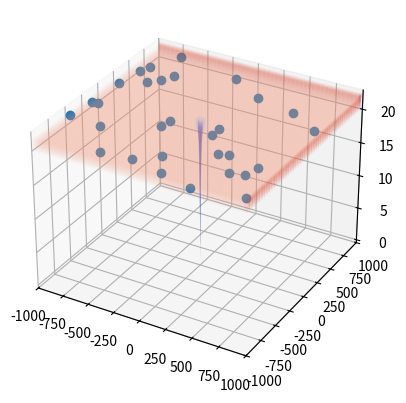

Recreate this plot in Python.
import numpy as np
from matplotlib import pyplot as plt
import math
import random
import copy
import pandas as pd
import time
from matplotlib import cm
from matplotlib.ticker import LinearLocator, FormatStrFormatter
import mpl_toolkits.mplot3d.axes3d as p3
#from mpl_toolkits.mplot3d import Axes3D
import matplotlib.animation as animation

#class containing the functions.
#Meant as Library class,outside python would be static,used in similar manner like C#'s Math lib or python's numpy lib
class BiaFunc:
    def __init__(self):
        pass
        
    def Griewangk(self,parameters):
        sumresult=0
        multiplyresult=1
        for i in range(len(parameters)):
            sumresult += (parameters[i]**2)/4000
        for i in range(len(parameters)):
            multiplyresult *= np.cos( parameters[i]/np.sqrt(i+1))
        
        return sumresult-multiplyresult+1
        
    def Levy(self,parameters):
        result=0
        wi=parameters[0]
        wd=parameters[len(parameters)-1]
        for i in range(len(parameters)-1):
            w = 1+(parameters[i]-1)/4
            result += ((w-1)**2) *(1+10*(np.sin(math.pi*w+1))**2)
        return (np.sin(math.pi*wi)**2)+result+((wd-1)**2)*(1+np.sin(2*math.pi*wd)**2)    
    
    
    def Michalewicz(self,parameters):
        result=0
        m=10
        for i in range(len(parameters)):
            result += np.sin(parameters[i])*(np.sin(((i+1)*(parameters[i]**2))/math.pi))**(2*m)
        return -result
    
    def Rastrigin(self,parameters):
        result=0
        d=len(parameters)
        for x in parameters:
            result += ((x**2)-10*np.cos(2*math.pi*x))
        return (10*d)+result
    
    def Rosenbrock(self,parameters):
        result=0
        for i in range(len(parameters)-1):
            result+=100*(parameters[i+1] - parameters[i]**2)**2 + (parameters[i]-1)**2
        return result
    
    def Schwefel(self,parameters):
        result=0
        for x in parameters:
            result += x * np.sin(np.sqrt(abs(x)))
        return 418.9829*len(parameters)-result
    
    def Sphere(self,parameters):
        result=0
        for x in parameters:
            result += x**2
        return result
    
    def Zakharov(self,parameters):
        first=0
        second=0
        third=0
        for i in range(len(parameters)):
            first += parameters[i]**2
            second += (0.5*(i+1)*parameters[i])**2
            third += (0.5*(i+1)*parameters[i])**4
        return first+second+third
    
    def Ackley(self,parameters):
        first=0
        second=0
        a=20
        b=0.2
        c=2*math.pi
        d=len(parameters)
        for x in parameters:
            first+=x**2
            second+=np.cos(c*x)
        return -a*np.exp(-b*np.sqrt(first/d)) - np.exp(second/d) +a + np.exp(1)

#Solution class,encases the algorithm itself and helper functions
class Firefly:
    def __init__(self,lowbound,upbound,fitnessf,defattract,coors=[]):
        self.coors=coors
        self.fitnessf=fitnessf
        self.defattract = defattract
        self.lowbound=lowbound
        self.upbound=upbound
        
    def __str__(self):
        return "Coors: {0}\nFitness: {1}\n".format(self.coors,self.GetFitness())
#calculates distance of this firefly from given neighbor    
    def GetDistanceFromNeighbor(self,neighbor):
        distsum = 0
        dimension = len(self.coors)
        for i in range(dimension):
            distsum += (neighbor.coors[i] - (self.coors[i]))**2
        
        return np.sqrt(distsum)    
        
    def GetFitness(self):
        return self.fitnessf(self.coors)
#calculates Light intensity for travelling towards given neighbor    
    def GetBrightnessForNeighbor(self,visibility,neighbor):
        initbright = self.GetFitness()
        distance =self.GetDistanceFromNeighbor(neighbor) 
        return initbright * np.exp((-1)*visibility * distance)
#calculates attractiveness of a firefly towards    
    def GetAttractivenessForNeighbor(self,neighbor,visibility,usevisibility=False):
        distance =self.GetDistanceFromNeighbor(neighbor)
        attract = 0
        if(usevisibility):
            attract = self.defattract * np.exp((-1)*visibility * (distance**2))
        else:
            attract = self.defattract/(1+distance)
        return attract
#method which generates position marker of a firefly towards given neighbor        
    def GetLocationTowardsNeighbor(self,neighbor,alphacontrol,visibility,usevisibility=False):
        gausvect = self.GetRandomGaussianVector()
        attract = self.GetAttractivenessForNeighbor(neighbor,visibility,usevisibility)
        subtract = self.SubtractVectors(neighbor.coors,self.coors)
        middlemember = self.MultiplyVector(attract,subtract)
        newcoors = self.AddVectors(self.coors,middlemember)
        randvect = self.MultiplyVector(alphacontrol,gausvect)
        newcoors = self.FitInRange(self.AddVectors(newcoors,randvect),self.lowbound,self.upbound)
        return Firefly(self.lowbound,self.upbound,self.fitnessf,self.defattract,newcoors)
#method for random movement of alpha firefly        
    def MoveRand(self,alphacontrol):
        gausvect = self.GetRandomGaussianVector()
        randvect = self.MultiplyVector(alphacontrol,gausvect)
        newcoors = self.AddVectors(self.coors,randvect)
        if(self.fitnessf(newcoors) <= self.GetFitness()):
            self.coors = self.FitInRange(newcoors,self.lowbound,self.upbound)
        
    def GetRandomGaussianVector(self):
        gausvect=[]
        for coor in self.coors:
            gausvect.append(np.random.normal(0,1))
        return gausvect
#method for checking if the vector is within borders 
    def FitInRange(self,vector,low,up):
        refined=[]
        for i in vector:
            if(i < low):
                refined.append(low)
            elif(i> up):
                refined.append(up)
            else:
                refined.append(i)
        return refined
#method for adding two vectors        
    def AddVectors(self,x,y):
        result = []
        if(len(x) != len(y)):
            print("Lengths inequal: {0} vs {1}".format(len(x) , len(y)))
            return result
        for i in range(len(x)):
            result.append(x[i]+y[i])
        return result
#method for subtracting two vectors               
    def SubtractVectors(self,x,y):
        result = []
        if(len(x) != len(y)):
            print("Lengths inequal: {0} vs {1}".format(len(x) , len(y)))
            return result
        for i in range(len(x)):
            result.append(x[i]-y[i])
        return result
#method for multiplying a vector with a scalar
    def MultiplyVector(self,A,x):
        result = []
        for i in range(len(x)):
            result.append(A*x[i])
        return result

class Solution:
    def __init__(self, dimension,fitnessf,lowbound,upbound):
        self.dimension=dimension
        self.lowbound=lowbound
        self.upbound=upbound
        self.fitnessf=fitnessf


                
#method responsible for creating the initial swarm of random vectors within predefined boundaries
    def MakeSwarm(self,swarmsize,defattract=1):
        swarm = []
        for i in range(swarmsize):
            fireflycoors=[]
            for j in range(self.dimension):
                ranpart=np.random.uniform(self.lowbound, self.upbound)
                fireflycoors.append(ranpart)
            swarm.append(Firefly(self.lowbound,self.upbound,self.fitnessf,defattract,fireflycoors))
        return swarm
    

#method responsible for selecting the best member of given swarm,based on its fitness.     
    def GetBestMember(self,swarm):
        top = swarm[0]
        for item in swarm:
            if(item.GetFitness() <= top.GetFitness()):
                top=item
        return top
#method responsible for selecting the index of best member of given swarm,based on its fitness,except the indexes specified in toavoid     
    def GetBestMemberIndex(self,swarm,toavoid=[]):
        top = 0
        for i in range(len(swarm)):
            if(swarm[i].GetFitness() <= swarm[top].GetFitness() and i not in toavoid):
                top=i
        return top
            

    
    #method for generating random number except those in toavoid        
    def RandomDifferent(self,max,toavoid=[]):
        rannum=int(random.SystemRandom().uniform(0,max))
        while(rannum in toavoid):
           rannum=int(random.SystemRandom().uniform(0,max))
        return rannum

#performs and displays FA algorithm 
    def FireflyOptimization(self,swarmsize,migrationrounds,step,alphacontrol,defattract,visibility,usevisibility=False):
#if the given dimension is lower than 1,the algorithm will not occur,as it does not make sense
        if(self.dimension < 1):
            print("Invalid dimension");
            exit();
        migrations=[]
        Index=[]
        swarm = self.MakeSwarm(swarmsize,defattract)
        migrations.append(copy.deepcopy(swarm))
        alphaflyidx = self.GetBestMemberIndex(swarm)
        for i in range(len(swarm)):
            print(str(swarm[i]))       
        DEX=[]
        DEY=[]
        DEZ=[]
        for cycle in range(migrationrounds):
            print("\nMIGRATION CYCLE {0} _________________\nWinner fitness {1}".format(cycle,swarm[alphaflyidx].GetFitness()))
            
            for i in range(len(swarm)):
                
                for j in range(len(swarm)):
                
                    if(swarm[j].GetBrightnessForNeighbor(visibility,swarm[i]) < swarm[i].GetBrightnessForNeighbor(visibility,swarm[j])):
                        fireflyinit = copy.deepcopy(swarm[i])
                        fireflymarker= fireflyinit.GetLocationTowardsNeighbor(swarm[j],alphacontrol,visibility,usevisibility)
                        print("Marker of {0}({1}) for moving towards {2}({3}) has loc \n{4}".format(i,fireflyinit.GetFitness(),j,swarm[j].GetFitness(),str(fireflymarker)))
                        if(fireflymarker.GetFitness() <= swarm[i].GetFitness()):
                            swarm[i]=fireflymarker
            

                            
            print("---------------------------------------------------------------")
            swarm[alphaflyidx].MoveRand(alphacontrol)
            migrations.append(copy.deepcopy(swarm))
            for i in range(len(swarm)):
                print(str(swarm[i]))
            
            
            alphaflyidx = self.GetBestMemberIndex(swarm)





            for mem in swarm: 
                Index.append(cycle)
                DEX.append(mem.coors[0])
                DEY.append(mem.coors[1])
                DEZ.append(mem.GetFitness())
               
                
            
        dataf = pd.DataFrame({"swarm": Index ,"x" : DEX, "y" : DEY, "z" : DEZ})
       



#drawing out the algorithm in 3D.
        
        if(self.dimension == 2):
        #function which actually moves the result markers
        

            def UpdatePoint(n,df, points):
                data=df[df['swarm']==n]
                points.set_data(data.x ,data.y)
                points.set_3d_properties(data.z)
                #print("swarm: "+str(list(data.swarm)) + "\tPoint("+str(list(data.x))+ " , "+str(list(data.y))+ ")\twith fitness: "+str(list(data.z)))
                print("swarm: {0}".format(data.swarm))
                print("X:\n {0}".format(data.x))
                print("Y:\n {0}".format(data.y))
                print("Z:\n {0}".format(data.z))
                print("__________________________________")
                
                return points,
            #plot initialization
            fig = plt.figure()
            ax = fig.add_subplot(111, projection='3d')
            
            X = np.arange(self.lowbound,self.upbound, step)
            Y = np.arange(self.lowbound,self.upbound, step)
            X, Y = np.meshgrid(X, Y)
            Z = self.fitnessf((X,Y))
            
            
            #ax = p3.Axes3D(fig)
            #ax.projection='3d'
            ax.set_xlim(self.lowbound,self.upbound)
            ax.set_ylim(self.lowbound,self.upbound)
            #ax.set_zlim(min(Z),max(Z))
           
            
          
            
            
            data=dataf[dataf['swarm']==0]
            #defining the initial location of result marker
            points, = ax.plot(data.x, data.y, data.z, marker='o',linestyle="")
            # Plot the surface.
            surf = ax.plot_surface(X, Y, Z, cmap=cm.coolwarm,linewidth=0, antialiased=True,alpha=0.5)
            ani=animation.FuncAnimation(fig, UpdatePoint, len(migrations), fargs=(dataf, points),interval=500,repeat_delay=5000)
            
            
            plt.show()

#main    
bfunc=BiaFunc()
sol=Solution(2,bfunc.Ackley,-1000,1000)

sol.FireflyOptimization(30,50,0.5,0.5,1,20,usevisibility=False)
#swarm = sol.MakeSwarm(4)
#newswarm=copy.deepcopy(swarm)
#visibility = 20
#alphacontrol = 0.3
#usevisibility=False
#for s in swarm:
#    print(str(s))
#print("------------------------------------------")
#alphaflyidx =  sol.GetBestMemberIndex(swarm)
#           
#                
#for i in range(len(swarm)):
#    
#    for j in range(len(swarm)):
#       
#        if(swarm[j].GetBrightnessForNeighbor(visibility,swarm[i]) < swarm[i].GetBrightnessForNeighbor(visibility,swarm[j])):
#            fireflyinit = copy.deepcopy(swarm[i])
#            fireflymarker= fireflyinit.GetLocationTowardsNeighbor(swarm[j],alphacontrol,visibility,usevisibility)
#            print("Marker of {0}({1}) for moving towards {2}({3}) has loc \n{4}".format(i,fireflyinit.GetFitness(),j,swarm[j].GetFitness(),str(fireflymarker)))
#            if(fireflymarker.GetFitness() <= swarm[i].GetFitness()):
#                swarm[i]=fireflymarker
#
#print("------------------------------------------")
#for s in swarm:
#    print(str(s))
#